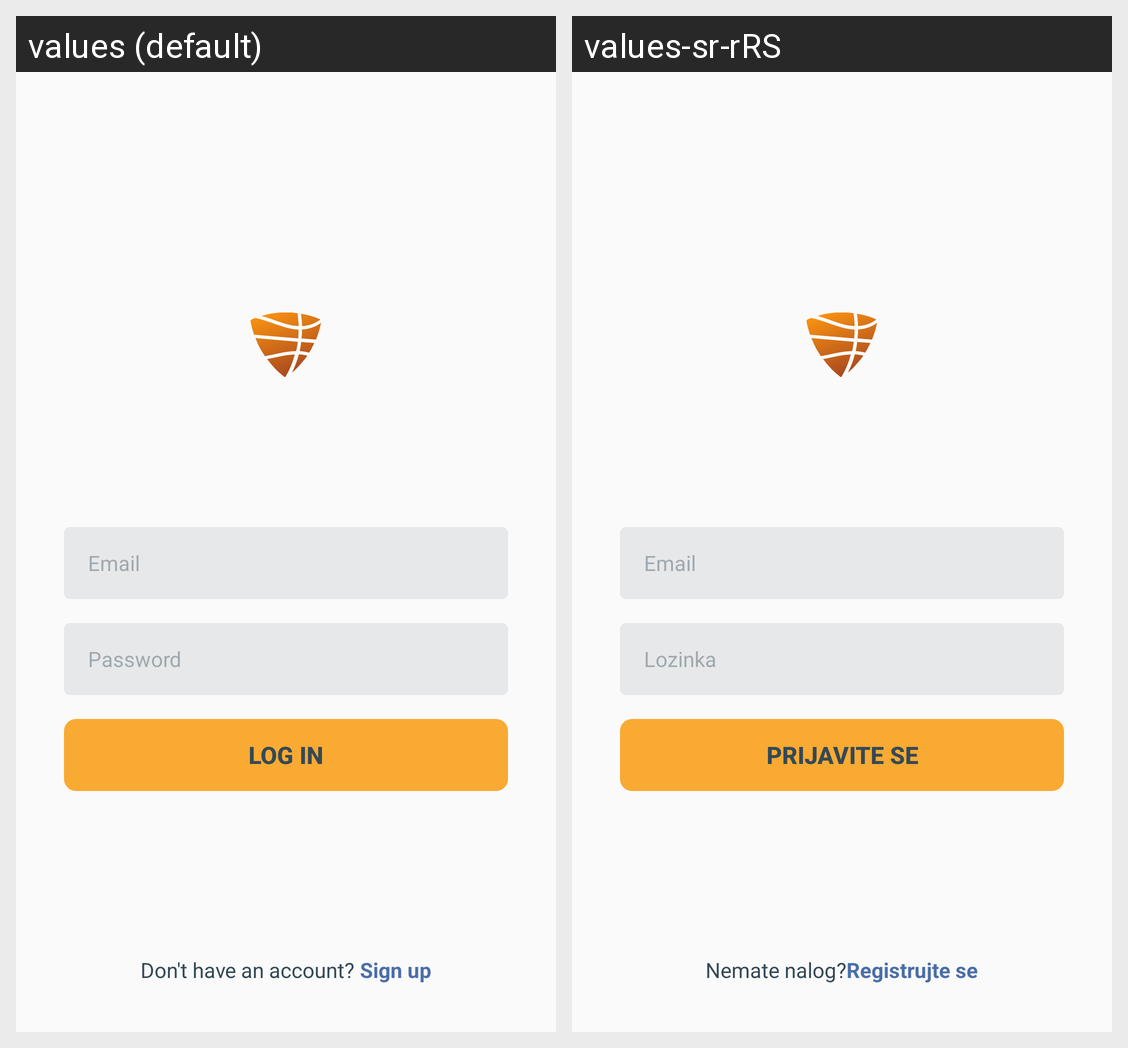

The Android screen above is rendered under two locales of the same app. Produce the string resources it draws, with the default and per-locale values.
Android screen res/layout/activity_login.xml rendered under 2 locales, left to right: values (default), values-sr-rRS. Device: Nexus 5 (rendered at 1080×1920; each locale shown at half size, 540×960, under a caption strip naming it); theme AppTheme.
Strings drawn on this screen, with the default value and each locale's value (text and hints the layout hard-codes, and strings that could not be matched under every locale, appear in the picture but are not listed):

email_hint_register
  values: Email
  values-sr-rRS: Email

password_hint_register
  values: Password
  values-sr-rRS: Lozinka

log_in
  values: Log in
  values-sr-rRS: Prijavite se

dont_have_account
  values: Don't have an account? 
  values-sr-rRS: Nemate nalog?

sign_up
  values: Sign up
  values-sr-rRS: Registrujte se
